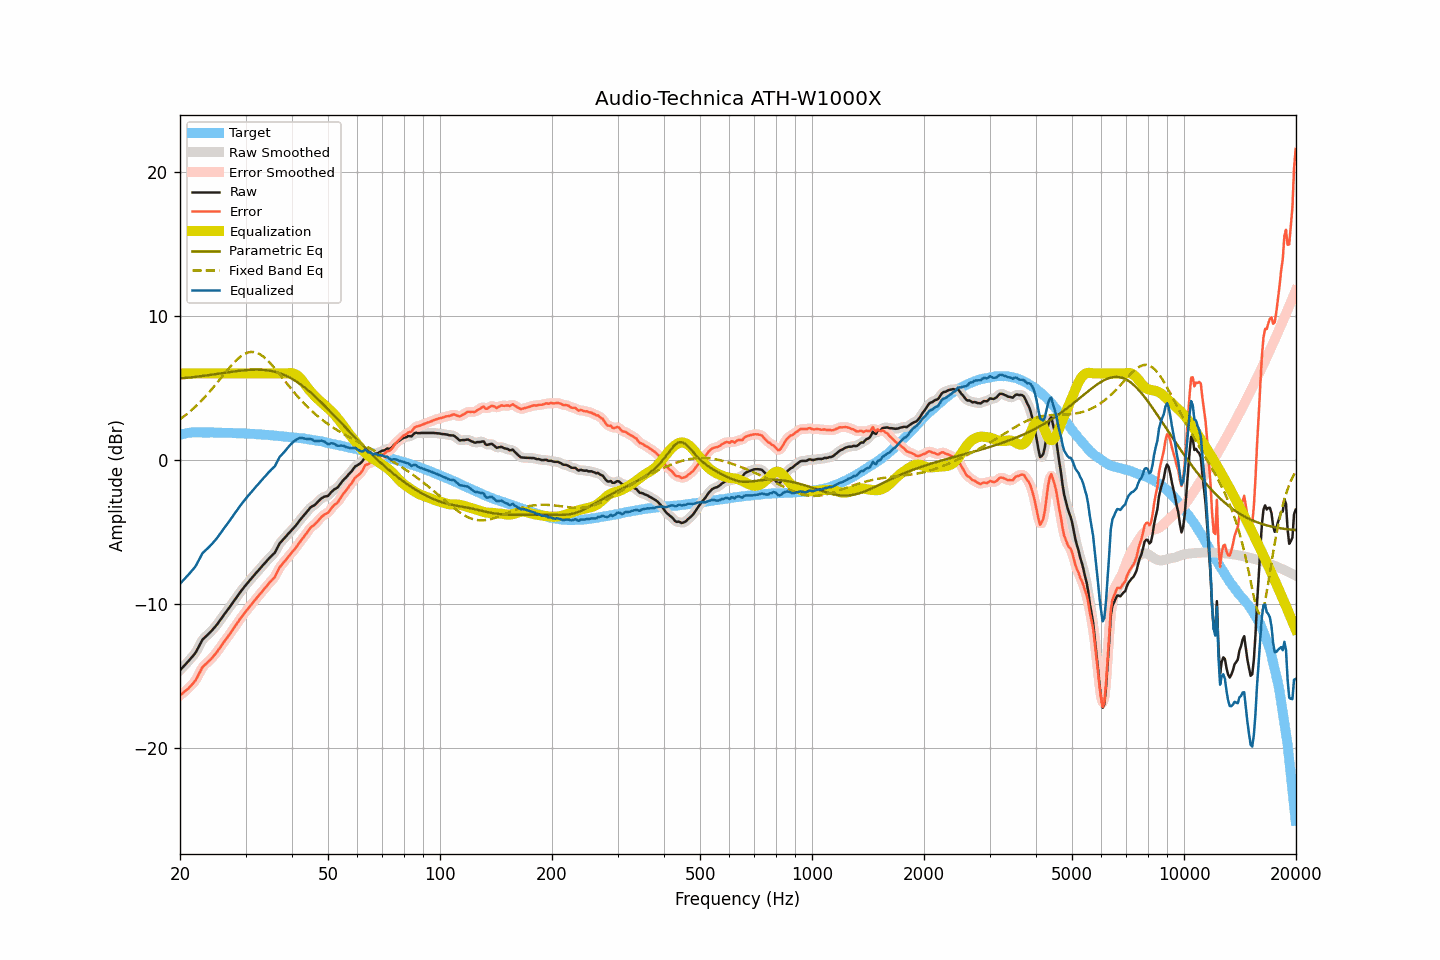

Source data for this figure (header and first rows):
frequency, raw, smoothed, error, error_smoothed, equalization, parametric_eq, fixed_band_eq, equalized_raw, equalized_smoothed, target
20.00, -14.60, -14.60, -16.34, -16.34, 6.00, 5.65, 2.82, -8.60, -8.60, 1.74
20.20, -14.48, -14.48, -16.25, -16.25, 6.00, 5.66, 2.91, -8.48, -8.48, 1.77
20.40, -14.36, -14.36, -16.16, -16.16, 6.00, 5.67, 2.99, -8.36, -8.36, 1.80
20.61, -14.24, -14.24, -16.06, -16.07, 6.00, 5.69, 3.07, -8.24, -8.24, 1.82
20.81, -14.12, -14.12, -15.97, -15.97, 6.00, 5.70, 3.16, -8.12, -8.12, 1.85
21.02, -14.00, -14.00, -15.88, -15.87, 6.00, 5.71, 3.25, -8.00, -8.00, 1.88
21.23, -13.87, -13.87, -15.76, -15.76, 6.00, 5.72, 3.35, -7.87, -7.87, 1.89
21.44, -13.74, -13.74, -15.64, -15.64, 6.00, 5.73, 3.44, -7.74, -7.74, 1.90
21.66, -13.61, -13.61, -15.52, -15.52, 6.00, 5.75, 3.54, -7.61, -7.61, 1.91
21.87, -13.48, -13.47, -15.39, -15.38, 6.00, 5.76, 3.64, -7.48, -7.47, 1.91
22.09, -13.32, -13.31, -15.24, -15.22, 6.00, 5.77, 3.75, -7.32, -7.31, 1.92
22.31, -13.11, -13.11, -15.02, -15.03, 6.00, 5.79, 3.85, -7.11, -7.11, 1.92
22.54, -12.90, -12.89, -14.82, -14.81, 6.00, 5.80, 3.96, -6.90, -6.89, 1.92
22.76, -12.68, -12.68, -14.59, -14.59, 6.00, 5.81, 4.08, -6.68, -6.68, 1.92
22.99, -12.47, -12.50, -14.38, -14.41, 6.00, 5.83, 4.19, -6.47, -6.50, 1.91
23.22, -12.36, -12.36, -14.26, -14.26, 6.00, 5.84, 4.31, -6.36, -6.36, 1.91
23.45, -12.26, -12.25, -14.16, -14.15, 6.00, 5.86, 4.43, -6.26, -6.25, 1.91
23.69, -12.16, -12.16, -14.06, -14.06, 6.00, 5.87, 4.55, -6.16, -6.16, 1.90
23.92, -12.05, -12.05, -13.95, -13.96, 6.00, 5.89, 4.68, -6.05, -6.05, 1.90
24.16, -11.94, -11.94, -13.85, -13.84, 6.00, 5.91, 4.81, -5.94, -5.94, 1.91
24.40, -11.82, -11.82, -13.73, -13.72, 6.00, 5.92, 4.94, -5.82, -5.82, 1.91
24.65, -11.69, -11.69, -13.59, -13.60, 6.00, 5.94, 5.07, -5.69, -5.69, 1.90
24.89, -11.57, -11.56, -13.47, -13.46, 6.00, 5.95, 5.21, -5.57, -5.56, 1.90
25.14, -11.43, -11.42, -13.33, -13.32, 6.00, 5.97, 5.34, -5.43, -5.42, 1.90
25.39, -11.27, -11.27, -13.16, -13.17, 6.00, 5.99, 5.48, -5.27, -5.27, 1.90
25.65, -11.12, -11.12, -13.02, -13.01, 6.00, 6.00, 5.62, -5.12, -5.12, 1.90
25.91, -10.96, -10.96, -12.85, -12.85, 6.00, 6.02, 5.76, -4.96, -4.96, 1.89
26.16, -10.80, -10.80, -12.68, -12.69, 6.00, 6.04, 5.89, -4.80, -4.80, 1.89
26.43, -10.65, -10.65, -12.53, -12.53, 6.00, 6.05, 6.03, -4.65, -4.65, 1.88
26.69, -10.50, -10.50, -12.38, -12.38, 6.00, 6.07, 6.17, -4.50, -4.50, 1.88
26.96, -10.35, -10.35, -12.23, -12.23, 6.00, 6.09, 6.30, -4.35, -4.35, 1.88
27.23, -10.20, -10.20, -12.08, -12.08, 6.00, 6.10, 6.43, -4.20, -4.20, 1.88
27.50, -10.04, -10.04, -11.92, -11.91, 6.00, 6.12, 6.56, -4.04, -4.04, 1.88
27.77, -9.88, -9.88, -11.74, -11.75, 6.00, 6.13, 6.68, -3.88, -3.88, 1.87
28.05, -9.72, -9.72, -11.58, -11.58, 6.00, 6.15, 6.80, -3.72, -3.72, 1.87
28.33, -9.57, -9.56, -11.42, -11.42, 6.00, 6.16, 6.91, -3.57, -3.56, 1.85
28.62, -9.41, -9.41, -11.26, -11.26, 6.00, 6.18, 7.02, -3.41, -3.41, 1.85
28.90, -9.25, -9.25, -11.10, -11.10, 6.00, 6.19, 7.12, -3.25, -3.25, 1.85
29.19, -9.10, -9.10, -10.94, -10.95, 6.00, 6.20, 7.21, -3.10, -3.10, 1.84
29.48, -8.96, -8.95, -10.81, -10.80, 6.00, 6.21, 7.28, -2.96, -2.95, 1.85
29.78, -8.81, -8.81, -10.65, -10.65, 6.00, 6.22, 7.35, -2.81, -2.81, 1.84
30.08, -8.67, -8.67, -10.51, -10.51, 6.00, 6.23, 7.40, -2.67, -2.67, 1.83
30.38, -8.54, -8.54, -10.36, -10.36, 6.00, 6.24, 7.45, -2.54, -2.54, 1.82
30.68, -8.41, -8.41, -10.23, -10.23, 6.00, 6.25, 7.47, -2.41, -2.41, 1.82
30.99, -8.28, -8.28, -10.09, -10.09, 6.00, 6.26, 7.50, -2.28, -2.28, 1.81
31.30, -8.15, -8.15, -9.96, -9.96, 6.00, 6.26, 7.49, -2.15, -2.15, 1.81
31.61, -8.02, -8.02, -9.82, -9.82, 6.00, 6.27, 7.49, -2.02, -2.02, 1.80
31.93, -7.89, -7.89, -9.68, -9.68, 6.00, 6.27, 7.46, -1.89, -1.89, 1.79
32.24, -7.76, -7.76, -9.54, -9.55, 6.00, 6.27, 7.43, -1.76, -1.76, 1.78
32.57, -7.64, -7.63, -9.42, -9.41, 6.00, 6.27, 7.37, -1.64, -1.63, 1.78
32.89, -7.51, -7.51, -9.28, -9.28, 6.00, 6.26, 7.32, -1.51, -1.51, 1.77
33.22, -7.38, -7.38, -9.14, -9.15, 6.00, 6.26, 7.24, -1.38, -1.38, 1.76
33.55, -7.26, -7.25, -9.02, -9.01, 6.00, 6.25, 7.16, -1.26, -1.25, 1.76
33.89, -7.13, -7.13, -8.87, -8.88, 6.00, 6.24, 7.06, -1.13, -1.13, 1.75
34.23, -7.01, -7.00, -8.75, -8.74, 6.00, 6.22, 6.96, -1.01, -1.00, 1.74
34.57, -6.88, -6.88, -8.61, -8.61, 6.00, 6.21, 6.85, -0.88, -0.88, 1.73
34.92, -6.76, -6.76, -8.48, -8.48, 6.00, 6.19, 6.73, -0.76, -0.76, 1.72
35.27, -6.65, -6.66, -8.36, -8.37, 6.00, 6.17, 6.61, -0.65, -0.66, 1.71
35.62, -6.54, -6.55, -8.24, -8.25, 6.00, 6.15, 6.48, -0.54, -0.55, 1.70
35.97, -6.44, -6.40, -8.12, -8.09, 6.00, 6.12, 6.35, -0.44, -0.40, 1.69
... 635 more rows
